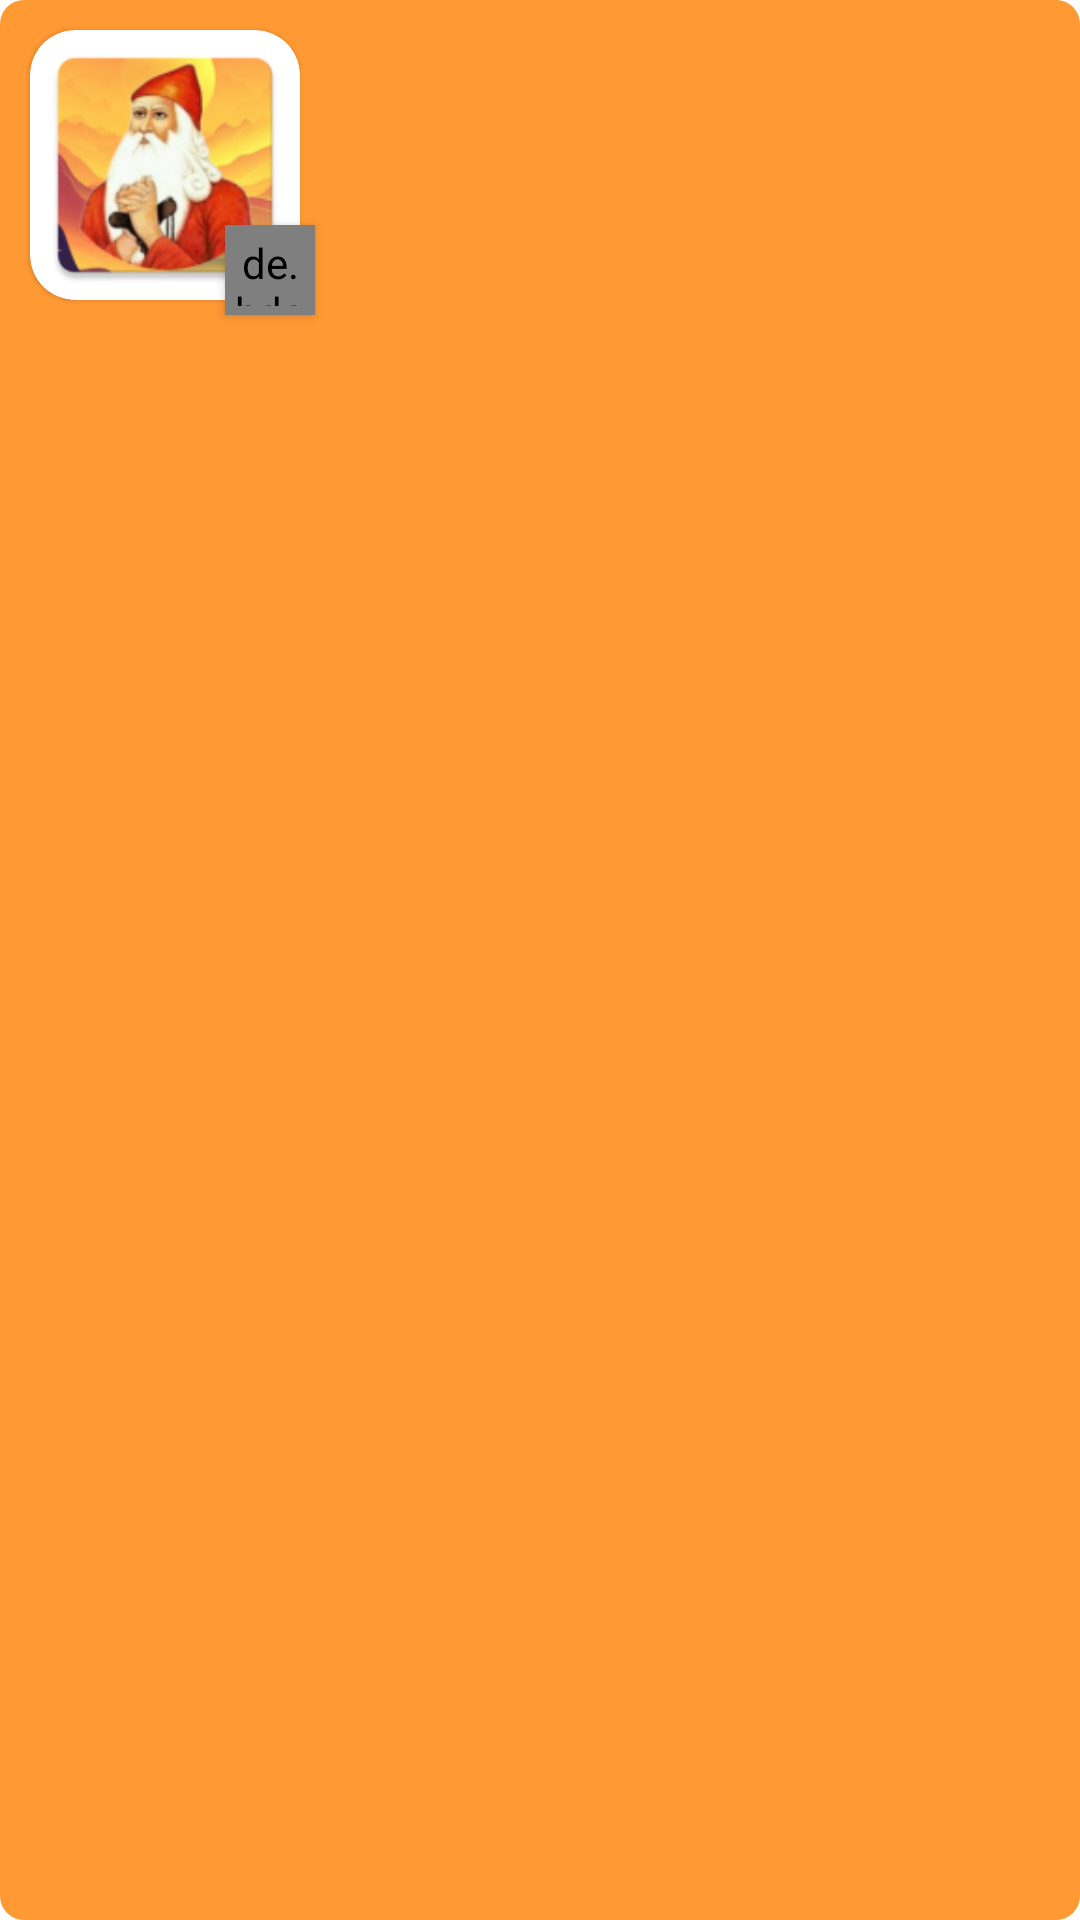

Write the Android layout XML for this screen, with the resource values it uses.
<!-- AndroidManifest.xml: application theme Theme.Bishnoi -->
<!-- res/layout/layout_music_notification.xml -->
<?xml version="1.0" encoding="utf-8"?>
<RelativeLayout xmlns:android="http://schemas.android.com/apk/res/android"
    android:layout_width="match_parent"
    android:layout_height="wrap_content"
    xmlns:app="http://schemas.android.com/apk/res-auto"
    android:background="@drawable/item_selected_up_recycler">

    <androidx.cardview.widget.CardView
        android:id="@+id/imageCard"
        android:layout_width="wrap_content"
        android:layout_height="wrap_content"
        app:cardElevation="1dp"
        app:cardCornerRadius="15dp"
        android:padding="10dp"
        android:layout_margin="10dp"
        >

        <ImageView
            android:id="@+id/iconView"
            android:layout_width="90dp"
            android:layout_height="90dp"
            android:src="@mipmap/ic_launcher"
            android:scaleType="centerCrop"
            android:contentDescription="@string/app_name"
            android:layout_alignParentStart="true"
            android:layout_alignParentTop="true"
            />
    </androidx.cardview.widget.CardView>

    <de.hdodenhof.circleimageview.CircleImageView
        android:id="@+id/app_icon"
        android:layout_width="30dp"
        android:layout_height="30dp"
        app:civ_border_color="#F1A253"
        app:civ_border_width="1dp"
        android:src="@mipmap/ic_launcher"
        android:padding="3dp"
        android:background="@drawable/bg_circle_notification_app_icon"
        android:layout_alignTop="@+id/imageCard"
        android:layout_alignStart="@+id/imageCard"
        android:elevation="2dp"
        android:layout_marginTop="65dp"
        android:layout_marginStart="65dp"
        android:layout_marginBottom="2dp"
        />
    
</RelativeLayout>
<!-- resources referenced by this layout -->
<resources>
  <!-- drawable bg_circle_notification_app_icon (drawable) -->
  <?xml version="1.0" encoding="utf-8"?>
  <shape xmlns:android="http://schemas.android.com/apk/res/android"
      android:shape="oval">
      <solid android:color="#F1A253"/>
  </shape>
  <!-- drawable item_selected_up_recycler (drawable) -->
  <?xml version="1.0" encoding="utf-8"?>
  <shape xmlns:android="http://schemas.android.com/apk/res/android">
      <solid android:color="@color/saffron"/>
      <corners android:radius="8dp"/>
  </shape>
  <!-- mipmap ic_launcher: png bitmap (mipmap-hdpi, 10358 bytes) -->
  <string name="app_name">Bishnoi</string>
  <style name="Theme.Bishnoi" parent="Theme.MaterialComponents.DayNight.NoActionBar">
          
  
          <item name="colorPrimary">@color/white</item>
          <item name="colorPrimaryVariant">@color/white</item>
          <item name="colorOnPrimary">@color/white</item>
          
          <item name="colorSecondary">@color/teal_200</item>
          <item name="colorSecondaryVariant">@color/teal_700</item>
  
          
          <item name="colorOnSecondary">@color/white</item>
          
          <item name="android:statusBarColor">?attr/colorPrimaryVariant</item>
          <item name="android:navigationBarColor">@color/white</item>
          
          <item name="windowActionBar">false</item>
          <item name="windowNoTitle">true</item>
      </style>
  <color name="saffron">#FF9933</color>
  <color name="white">#FFFFFFFF</color>
  <color name="teal_200">#fff</color>
  <color name="teal_700">#FF018786</color>
</resources>
